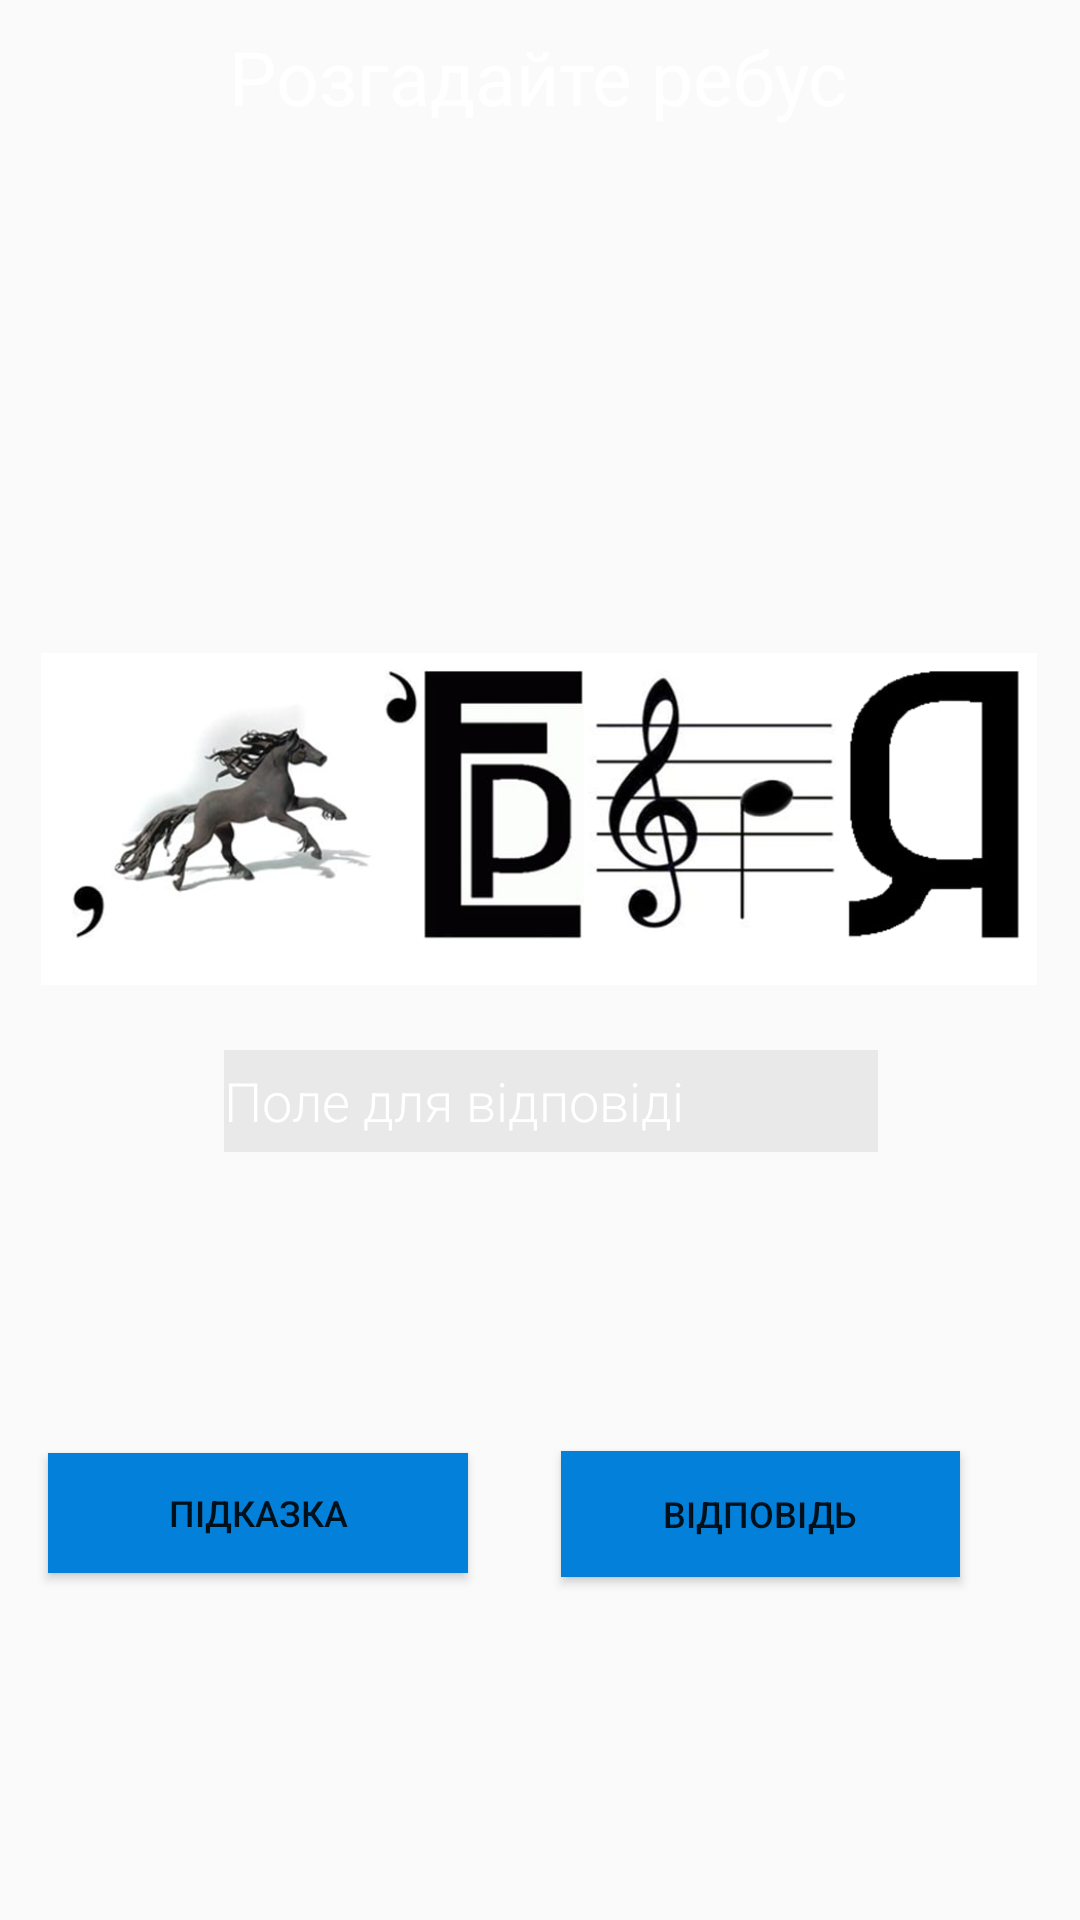

Layout XML and referenced resources for this Android screen:
<!-- AndroidManifest.xml: application theme Theme.Project_AQ_version009 -->
<!-- res/layout/the_third_task_activity.xml -->
<?xml version="1.0" encoding="utf-8"?>
<androidx.constraintlayout.widget.ConstraintLayout xmlns:android="http://schemas.android.com/apk/res/android"
    xmlns:app="http://schemas.android.com/apk/res-auto"
    xmlns:tools="http://schemas.android.com/tools"
    android:layout_width="match_parent"
    android:layout_height="match_parent"
    android:background="@drawable/gg2"
    tools:context="com.example.StartQuest.TheThirdTask">

    <Button
        android:id="@+id/_btPrompt"
        android:layout_width="140dp"
        android:layout_height="40dp"
        android:background="#0380DA"
        android:text="Підказка"
        android:textSize="12sp"
        app:layout_constraintBottom_toBottomOf="parent"
        app:layout_constraintEnd_toStartOf="@+id/_btEnterAnswer"
        app:layout_constraintHorizontal_bias="0.34"
        app:layout_constraintStart_toStartOf="parent"
        app:layout_constraintTop_toTopOf="parent"
        app:layout_constraintVertical_bias="0.807" />

    <Button
        android:id="@+id/_btEnterAnswer"
        android:layout_width="133dp"
        android:layout_height="42dp"
        android:layout_marginEnd="40dp"
        android:layout_marginRight="40dp"
        android:background="#0380DA"
        android:text="Відповідь"
        android:textSize="12sp"
        app:layout_constraintBottom_toBottomOf="parent"
        app:layout_constraintEnd_toEndOf="parent"
        app:layout_constraintTop_toTopOf="parent"
        app:layout_constraintVertical_bias="0.809" />


    <EditText
        android:id="@+id/_answerQuest"
        android:layout_width="218dp"
        android:layout_height="34dp"
        android:layout_marginBottom="256dp"
        android:background="#11000000"
        android:ems="10"
        android:fontFamily="sans-serif-light"
        android:hint="Поле для відповіді"
        android:inputType="textPersonName"
        android:textColor="@color/white"
        android:textColorHint="@color/white"
        app:layout_constraintBottom_toBottomOf="parent"
        app:layout_constraintEnd_toEndOf="parent"
        app:layout_constraintHorizontal_bias="0.525"
        app:layout_constraintStart_toStartOf="parent" />

    <TextView
        android:id="@+id/time"
        android:layout_width="72dp"
        android:layout_height="28dp"
        android:layout_marginBottom="20dp"
        android:text="time"
        android:textAlignment="center"
        android:textColor="@color/white"
        android:textSize="20dp"
        app:layout_constraintBottom_toTopOf="@+id/textView5"
        app:layout_constraintEnd_toEndOf="parent"
        app:layout_constraintHorizontal_bias="0.95"
        app:layout_constraintStart_toStartOf="parent" />

    <ImageView
        android:id="@+id/imageView160"
        android:layout_width="332dp"
        android:layout_height="325dp"
        app:layout_constraintBottom_toBottomOf="parent"
        app:layout_constraintEnd_toEndOf="parent"
        app:layout_constraintHorizontal_bias="0.491"
        app:layout_constraintStart_toStartOf="parent"
        app:layout_constraintTop_toTopOf="parent"
        app:layout_constraintVertical_bias="0.35"
        app:srcCompat="@drawable/a" />

    <TextView
        android:id="@+id/textView5"
        android:layout_width="wrap_content"
        android:layout_height="wrap_content"
        android:layout_marginBottom="68dp"
        android:text="Розгадайте ребус"
        android:textColor="@color/white"
        android:textSize="25dp"
        app:layout_constraintBottom_toTopOf="@+id/imageView160"
        app:layout_constraintEnd_toEndOf="parent"
        app:layout_constraintHorizontal_bias="0.497"
        app:layout_constraintStart_toStartOf="parent" />

</androidx.constraintlayout.widget.ConstraintLayout>
<!-- resources referenced by this layout -->
<resources>
  <!-- drawable a: jpg bitmap (drawable-v24, 22613 bytes) -->
  <style name="Theme.Project_AQ_version009" parent="Theme.AppCompat.DayNight.NoActionBar">
          
          <item name="android:windowNoTitle">true</item>
          <item name="colorPrimary">@color/purple_500</item>
          <item name="colorPrimaryVariant">@color/purple_700</item>
          <item name="colorOnPrimary">@color/white</item>
          
          <item name="colorSecondary">@color/teal_200</item>
          <item name="colorSecondaryVariant">@color/teal_700</item>
          <item name="colorOnSecondary">@color/black</item>
          
          <item name="android:statusBarColor" tools:targetApi="l">?attr/colorPrimaryVariant</item>
          
          <item name="windowNoTitle">true</item>
          <item name="windowActionBar">false</item>
          <item name="actionBarTheme">@null</item>
  
  
  
  
      </style>
  <!-- not gathered from this repository: default colours our renderer supplied (Android Studio template values) -->
  <color name="purple_500">#FF6200EE</color>
  <color name="purple_700">#FF3700B3</color>
  <color name="teal_200">#FF03DAC5</color>
  <color name="teal_700">#FF018786</color>
  <color name="black">#FF000000</color>
  <color name="white">#FFFFFFFF</color>
</resources>
